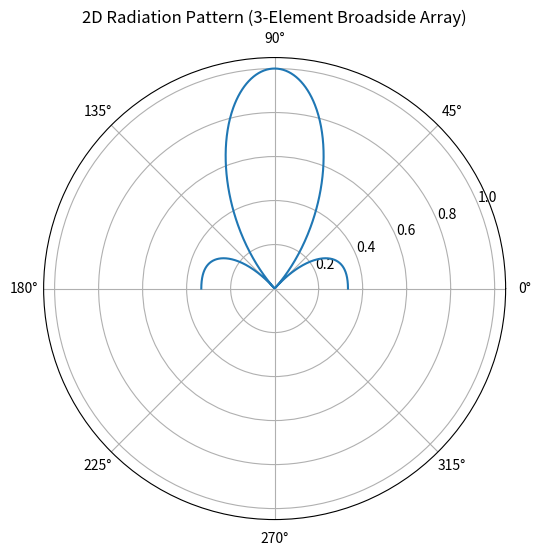

This figure's Python source:
# Broadside array antenna (3-element)
import numpy as np
import matplotlib.pyplot as plt
# Parameters
lam = 1
d = lam / 2
k = 2 * np.pi / lam
N = 3 # number of elements
# Angle range

theta = np.linspace(0, np.pi, 1000)
# Array Factor
AF = np.zeros_like(theta, dtype=complex)
for n in range(N):
    AF += np.exp(1j * n * k * d * np.cos(theta))
# Normalize
AF_mag = np.abs(AF)
AF_mag = AF_mag / np.max(AF_mag)
# Plot
plt.figure(figsize=(6,6))
ax = plt.subplot(111, projection='polar')
ax.plot(theta, AF_mag)
ax.set_title("2D Radiation Pattern (3-Element Broadside Array)")
plt.show()
